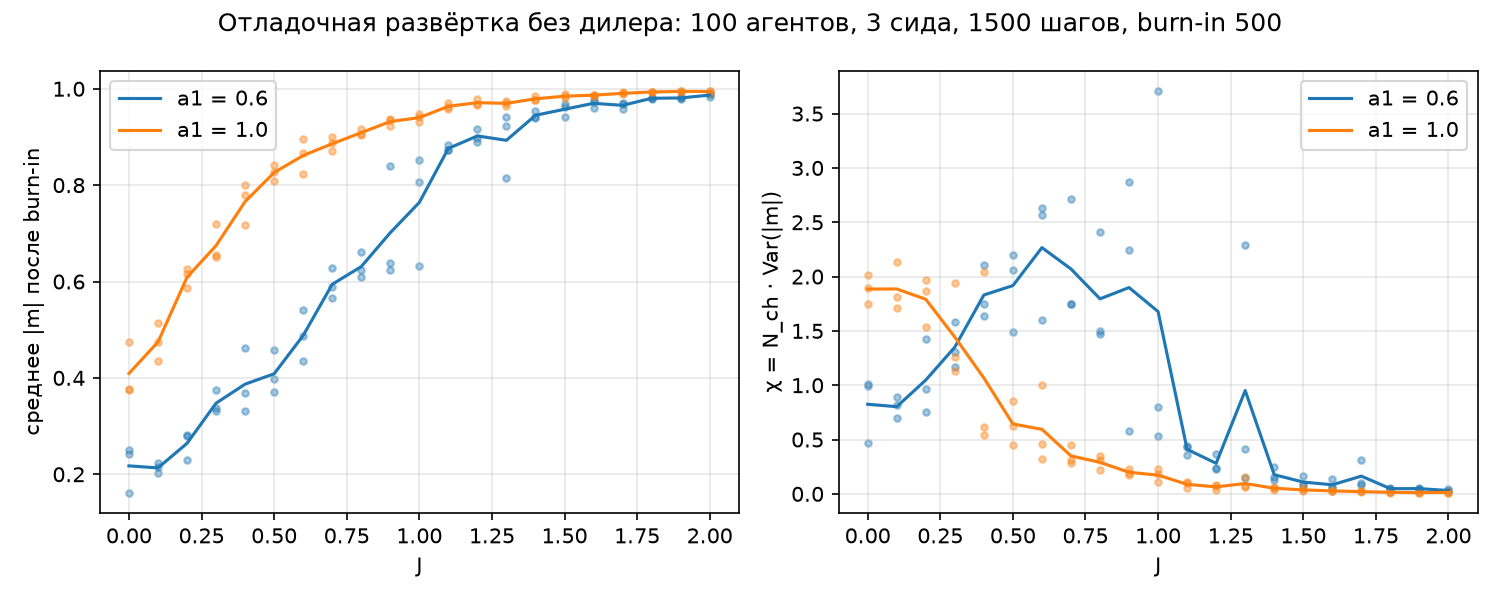

The file beside this chart, header and first rows:
a1, J, seed, mean_abs_m, chi, mean_abs_return, failed_at
0.6, 0.0, 1, 0.1615, 0.469, 0.0006168, 
0.6, 0.0, 2, 0.2494, 1.012, 0.0006374, 
0.6, 0.0, 3, 0.2413, 0.9925, 0.0005829, 
0.6, 0.1, 1, 0.2151, 0.8874, 0.0005906, 
0.6, 0.1, 2, 0.2017, 0.7002, 0.0005575, 
0.6, 0.1, 3, 0.2227, 0.8201, 0.0005631, 
0.6, 0.2, 1, 0.2819, 1.429, 0.0004893, 
0.6, 0.2, 2, 0.2802, 0.9612, 0.000658, 
0.6, 0.2, 3, 0.2305, 0.7528, 0.0005153, 
0.6, 0.3, 1, 0.3303, 1.306, 0.0005326, 
0.6, 0.3, 2, 0.3754, 1.582, 0.0008203, 
0.6, 0.3, 3, 0.3369, 1.165, 0.0006267, 
0.6, 0.4, 1, 0.3685, 2.108, 0.0007355, 
0.6, 0.4, 2, 0.4613, 1.746, 0.0004954, 
0.6, 0.4, 3, 0.3311, 1.638, 0.0005395, 
0.6, 0.5, 1, 0.3985, 1.492, 0.0006849, 
0.6, 0.5, 2, 0.3699, 2.064, 0.0005768, 
0.6, 0.5, 3, 0.4571, 2.195, 0.0004724, 
0.6, 0.6, 1, 0.4352, 2.571, 0.0006981, 
0.6, 0.6, 2, 0.4869, 2.627, 0.0005789, 
0.6, 0.6, 3, 0.5418, 1.601, 0.0004865, 
0.6, 0.7, 1, 0.5665, 2.711, 0.0006139, 
0.6, 0.7, 2, 0.6278, 1.748, 0.0006231, 
0.6, 0.7, 3, 0.5884, 1.752, 0.0005169, 
0.6, 0.8, 1, 0.6089, 1.474, 0.0006948, 
0.6, 0.8, 2, 0.661, 1.5, 0.0008419, 
0.6, 0.8, 3, 0.623, 2.411, 0.001047, 
0.6, 0.9, 1, 0.6249, 2.869, 0.0006869, 
0.6, 0.9, 2, 0.8406, 0.5809, 0.0004624, 
0.6, 0.9, 3, 0.6385, 2.247, 0.0006647, 
0.6, 1.0, 1, 0.807, 0.7951, 0.0003884, 
0.6, 1.0, 2, 0.6324, 3.71, 0.0007077, 
0.6, 1.0, 3, 0.853, 0.5281, 0.0004344, 
0.6, 1.1, 1, 0.8738, 0.4438, 0.0005087, 
0.6, 1.1, 2, 0.8825, 0.4281, 0.0004483, 
0.6, 1.1, 3, 0.8726, 0.3581, 0.0003764, 
0.6, 1.2, 1, 0.8902, 0.3679, 0.0004821, 
0.6, 1.2, 2, 0.9175, 0.2328, 0.0004548, 
0.6, 1.2, 3, 0.8985, 0.2425, 0.0004111, 
0.6, 1.3, 1, 0.9421, 0.1495, 0.0003786, 
0.6, 1.3, 2, 0.8141, 2.29, 0.00067, 
0.6, 1.3, 3, 0.923, 0.4126, 0.0005406, 
0.6, 1.4, 1, 0.9529, 0.1299, 0.0003673, 
0.6, 1.4, 2, 0.9422, 0.1513, 0.0004683, 
0.6, 1.4, 3, 0.9398, 0.2481, 0.0005349, 
0.6, 1.5, 1, 0.9684, 0.06871, 0.0004354, 
0.6, 1.5, 2, 0.942, 0.1665, 0.000638, 
0.6, 1.5, 3, 0.9621, 0.09068, 0.000692, 
0.6, 1.6, 1, 0.9606, 0.1342, 0.0003548, 
0.6, 1.6, 2, 0.9732, 0.06435, 0.0007308, 
0.6, 1.6, 3, 0.9757, 0.05216, 0.0005075, 
0.6, 1.7, 1, 0.9704, 0.08522, 0.0005011, 
0.6, 1.7, 2, 0.969, 0.09647, 0.0006419, 
0.6, 1.7, 3, 0.9575, 0.308, 0.0005416, 
0.6, 1.8, 1, 0.9818, 0.04334, 0.0003272, 
0.6, 1.8, 2, 0.9786, 0.05487, 0.0005402, 
0.6, 1.8, 3, 0.9805, 0.0456, 0.0004514, 
0.6, 1.9, 1, 0.9795, 0.05601, 0.0007728, 
0.6, 1.9, 2, 0.9832, 0.04155, 0.000496, 
0.6, 1.9, 3, 0.9802, 0.0467, 0.0005608, 
... 66 more rows
